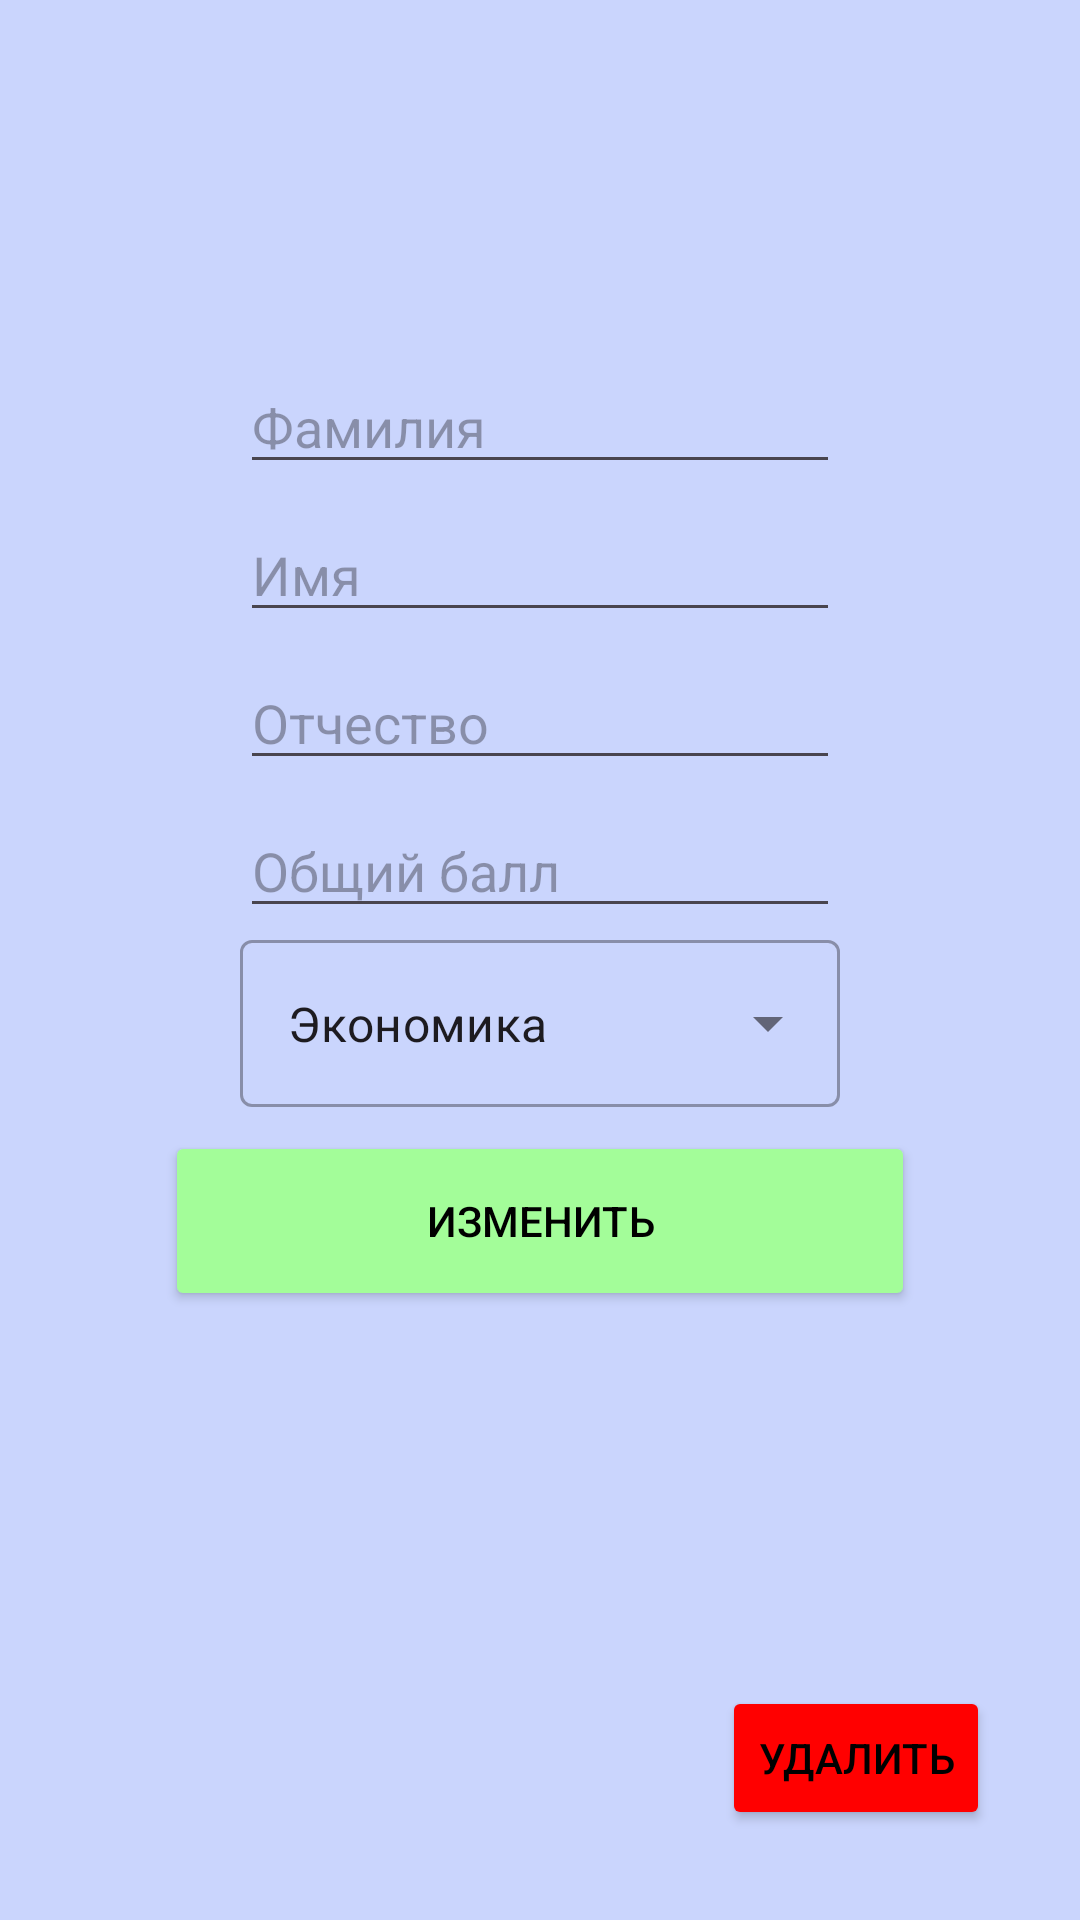

This screen was rendered from an Android layout file. Write that file and the resources it references.
<!-- AndroidManifest.xml: application theme Theme.Deb3 -->
<!-- res/layout/activity_change_student.xml -->
<?xml version="1.0" encoding="utf-8"?>
<androidx.constraintlayout.widget.ConstraintLayout xmlns:android="http://schemas.android.com/apk/res/android"
    xmlns:app="http://schemas.android.com/apk/res-auto"
    xmlns:tools="http://schemas.android.com/tools"
    android:layout_width="match_parent"
    android:layout_height="match_parent"
    android:background="@color/blue">

    <EditText
        android:id="@+id/edSurname"
        android:layout_width="200dp"
        android:layout_height="wrap_content"
        android:layout_marginTop="120dp"
        android:ems="10"
        android:hint="@string/surname"
        android:inputType="text"
        app:layout_constraintEnd_toEndOf="parent"
        app:layout_constraintStart_toStartOf="parent"
        app:layout_constraintTop_toTopOf="parent" />

    <EditText
        android:id="@+id/edName"
        android:layout_width="200dp"
        android:layout_height="wrap_content"
        android:layout_marginTop="8dp"
        android:ems="10"
        android:hint="@string/name"
        android:inputType="text"
        app:layout_constraintEnd_toEndOf="parent"
        app:layout_constraintStart_toStartOf="parent"
        app:layout_constraintTop_toBottomOf="@+id/edSurname" />

    <EditText
        android:id="@+id/edPatronymic"
        android:layout_width="200dp"
        android:layout_height="wrap_content"
        android:layout_marginTop="8dp"
        android:ems="10"
        android:hint="@string/patronymic"
        android:inputType="text"
        app:layout_constraintEnd_toEndOf="parent"
        app:layout_constraintStart_toStartOf="parent"
        app:layout_constraintTop_toBottomOf="@+id/edName" />

    <EditText
        android:id="@+id/edResult"
        android:layout_width="200dp"
        android:layout_height="wrap_content"
        android:layout_marginTop="8dp"
        android:ems="10"
        android:hint="@string/result"
        android:inputType="number"
        app:layout_constraintEnd_toEndOf="parent"
        app:layout_constraintStart_toStartOf="parent"
        app:layout_constraintTop_toBottomOf="@+id/edPatronymic" />

    <com.google.android.material.textfield.TextInputLayout
        android:id="@+id/textInputLayout"
        style="@style/Widget.MaterialComponents.TextInputLayout.OutlinedBox.ExposedDropdownMenu"
        android:layout_width="0dp"
        android:layout_height="wrap_content"
        android:layout_marginTop="40dp"
        app:layout_constraintLeft_toLeftOf="@id/edResult"
        app:layout_constraintRight_toRightOf="@id/edResult"
        app:layout_constraintTop_toTopOf="@id/edResult">

        <AutoCompleteTextView
            android:id="@+id/atv"
            android:layout_width="match_parent"
            android:layout_height="match_parent"
            android:inputType="none"
            android:text="Экономика" />
    </com.google.android.material.textfield.TextInputLayout>

    <Button
        android:id="@+id/bDelete"
        android:layout_width="wrap_content"
        android:layout_height="wrap_content"
        android:layout_margin="30dp"
        android:textColor="@color/black"
        android:text="@string/delete"
        android:backgroundTint="@color/red"
        app:layout_constraintBottom_toBottomOf="parent"
        app:layout_constraintRight_toRightOf="parent" />

    <Button
        android:id="@+id/bChangeStudent"
        android:layout_width="250dp"
        android:layout_height="60dp"
        android:layout_marginTop="8dp"
        android:backgroundTint="@color/green"
        android:text="@string/change"
        android:textColor="@color/black"
        app:layout_constraintEnd_toEndOf="@+id/textInputLayout"
        app:layout_constraintHorizontal_bias="0.5"
        app:layout_constraintStart_toStartOf="@id/textInputLayout"
        app:layout_constraintTop_toBottomOf="@+id/textInputLayout" />
</androidx.constraintlayout.widget.ConstraintLayout>
<!-- resources referenced by this layout -->
<resources>
  <color name="black">#FF000000</color>
  <color name="blue">#CAD5FD</color>
  <color name="green">#A3FD99</color>
  <color name="red">#FF0000</color>
  <string name="change">Изменить</string>
  <string name="delete">Удалить</string>
  <string name="name">Имя</string>
  <string name="patronymic">Отчество</string>
  <string name="result">Общий балл</string>
  <string name="surname">Фамилия</string>
  <style name="Theme.Deb3" parent="Base.Theme.Deb3" />
  <style name="Base.Theme.Deb3" parent="Theme.Material3.DayNight.NoActionBar">
          
          
      </style>
</resources>
